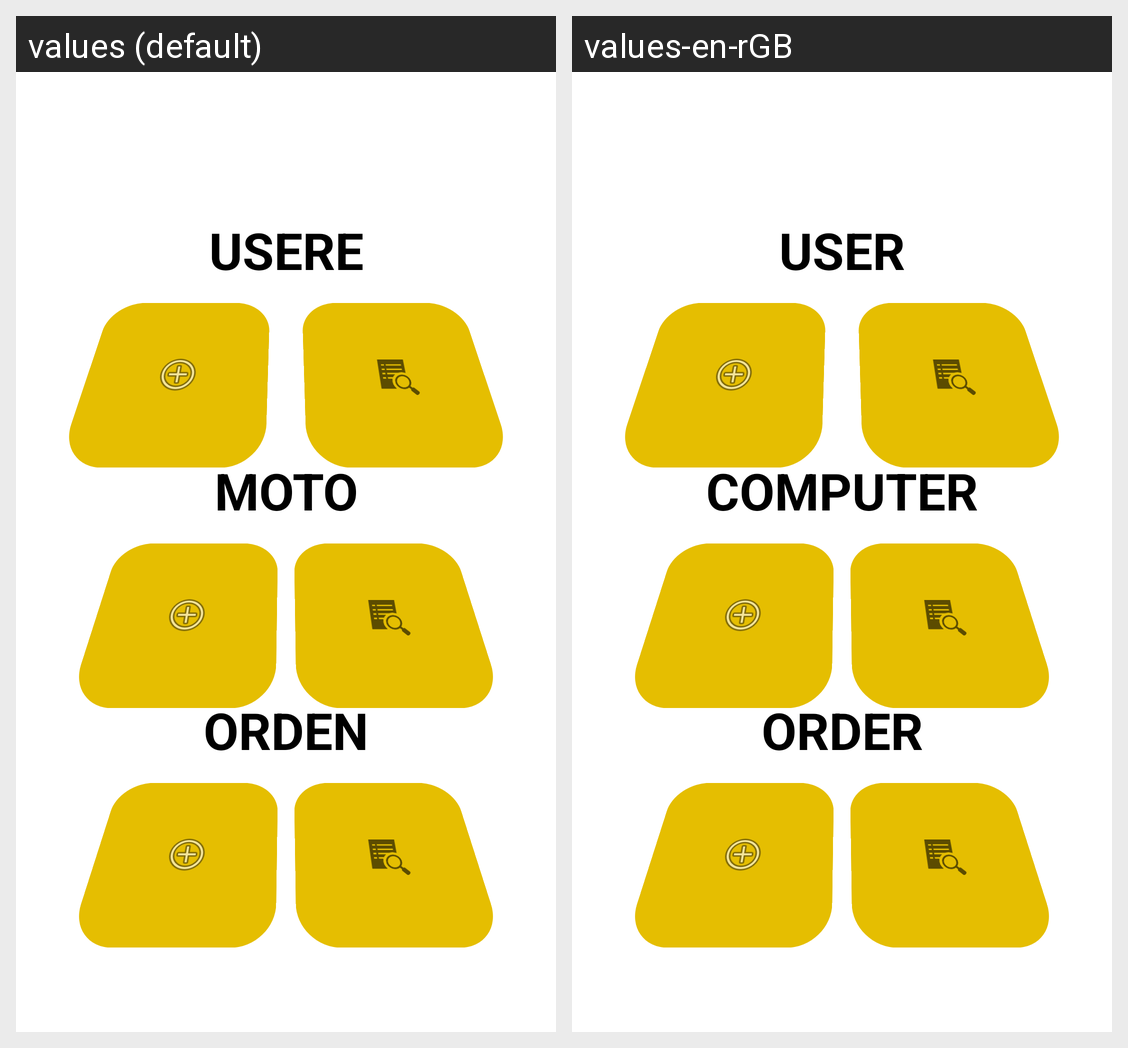

Locale-by-locale string values for the Android screen shown in this grid:
Android screen res/layout/activity_menu.xml rendered under 2 locales, left to right: values (default), values-en-rGB. Device: Nexus 5 (rendered at 1080×1920; each locale shown at half size, 540×960, under a caption strip naming it); theme Theme.Toplaptop.NoActionBar.
Strings drawn on this screen, with the default value and each locale's value (text and hints the layout hard-codes, and strings that could not be matched under every locale, appear in the picture but are not listed):

user_capital
  values: USERE
  values-en-rGB: USER

computer_capital
  values: MOTO
  values-en-rGB: COMPUTER

order_capital
  values: ORDEN
  values-en-rGB: ORDER
